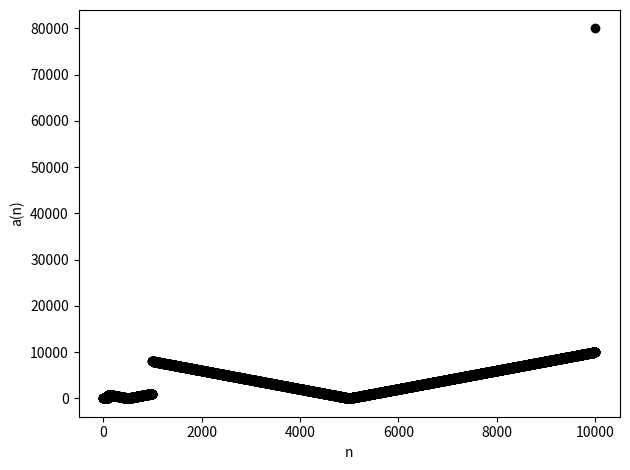

Source code (Python): (Note: this script raises an exception after producing the figure.)
import matplotlib.pyplot as plt
from matplotlib import rcParams 
rcParams.update({'figure.autolayout': True})
  
def formerly_A343274_verbose(n : int) -> int: 
  '''
  A verbose version of formerly A343274, that shows the number sequence.
  '''
  init_len = len(str(n)) 
  sub = 10 ** init_len
  seens = {}  
  while n not in seens:  
    if n == 0:
      print("0."+'0'.zfill(init_len), "-> 1."+'0'.zfill(init_len)+" -> 0."+'0'.zfill(init_len)) 
      print(str(len(seens)+2)+" distinct values seen.") 
      return len(seens) + 2 # +2 for 0.0 and 1.0
    else:
      seens[n] = True
      print("0."+str(n).zfill(init_len), "->", end=" ")    
      n = abs((n << 1) - sub)
    
  print("0."+str(n)+"\n"+str(len(seens))+" distinct values seen.") 
  return len(seens)

def formerly_A342631_verbose(n: int) -> int:
  '''
  A verbose version of formerly A342631, that shows the number sequence.
  '''  
  seens = {} # this is our dictionary, stored whether we have seen a number or not 
  while n not in seens: 
    if n == 0:
      print("0."+str(n), "-> 1.0 -> 0.0") 
      print(str(len(seens)+2)+" distinct values seen.") 
      return len(seens) + 2 # +2 for 0.0 and 1.0
    else:
      seens[n] = True 
      print("0."+str(n), "->", end=" ")    
      n = abs((n << 1) - (10 ** len(str(n)))) 

  print("0."+str(n)+"\n"+str(len(seens))+" distinct values seen.") 
  return len(seens)


def formerly_A342631(n : int) -> int: 
  '''
  a(n) = number of distinct values in the recursive iterations of 
  f(x) = f(g(|2x-1|)) starting from a real number x where x = 0 or 
  0.1 <= x < 1, n is the fractional part of x, and g(x) removes 
  prepending zeros of x.

  Equivalently, x = n/10^(num digits in n)
  '''
  seens = {}  
  while n not in seens:  
    if n == 0:
      return len(seens) + 2 # +2 for 0.0 and 1.0
    else:
      seens[n] = True
      n = abs((n << 1) - (10 ** len(str(n))))
  return len(seens)
 

def formerly_A343274(n : int) -> int: 
  '''
  a(n) = number of distinct values in the recursive iterations of 
  f(x) = f(|2x-1|) starting from a real number x where x = 0 or 
  0.1 <= x < 1, n is the fractional part of x.

  Equivalently, x = n/10^(num digits in n)
  '''
  init_len = len(str(n)) 
  sub = 10 ** init_len
  seens = {}  
  while n not in seens:  
    if n == 0: 
      return len(seens) + 2 # +2 for 0.0 and 1.0
    else:
      seens[n] = True 
      n = abs((n << 1) - sub)
  return len(seens)

def A343275(n : int) -> int: 
  '''
  a(n) = |2n-10^num_digits(n)|, n > 0
  ''' 
  return abs((n << 1) - (10 ** len(str(n))))

def compute(upto: int, offset: int, plot: bool = True, bfile_name: str = None, a : callable = A343275):
  '''Computes the sequence for numbers in range [offset, upto]

  Set plot=True to see the results in a plot. 
  Set bfile_name kwarg to output a b file for OEIS.
  Set a kwarg for a custom sequence. 
  '''  
  assert(offset < upto)
    
  N = range(offset, upto+1) # inclusive
  A_N = [a(n) for n in N]
  
  if plot:
    ax = plt.axes()
    ax.scatter(N, A_N, c='black') 
    ax.set_xlabel("n")
    ax.set_ylabel("a(n)") 
    plt.show() 

  if bfile_name != None:
    towrite = '\n'.join([str(n) + " " + str(a_n) for n, a_n in zip(N, A_N)])
    f = open("out/"+bfile_name,"w") 
    f.write(towrite) 
    f.close() 

if __name__ == "__main__":
  compute(10000, 1, bfile_name='b343275.txt', a=A343275) 
